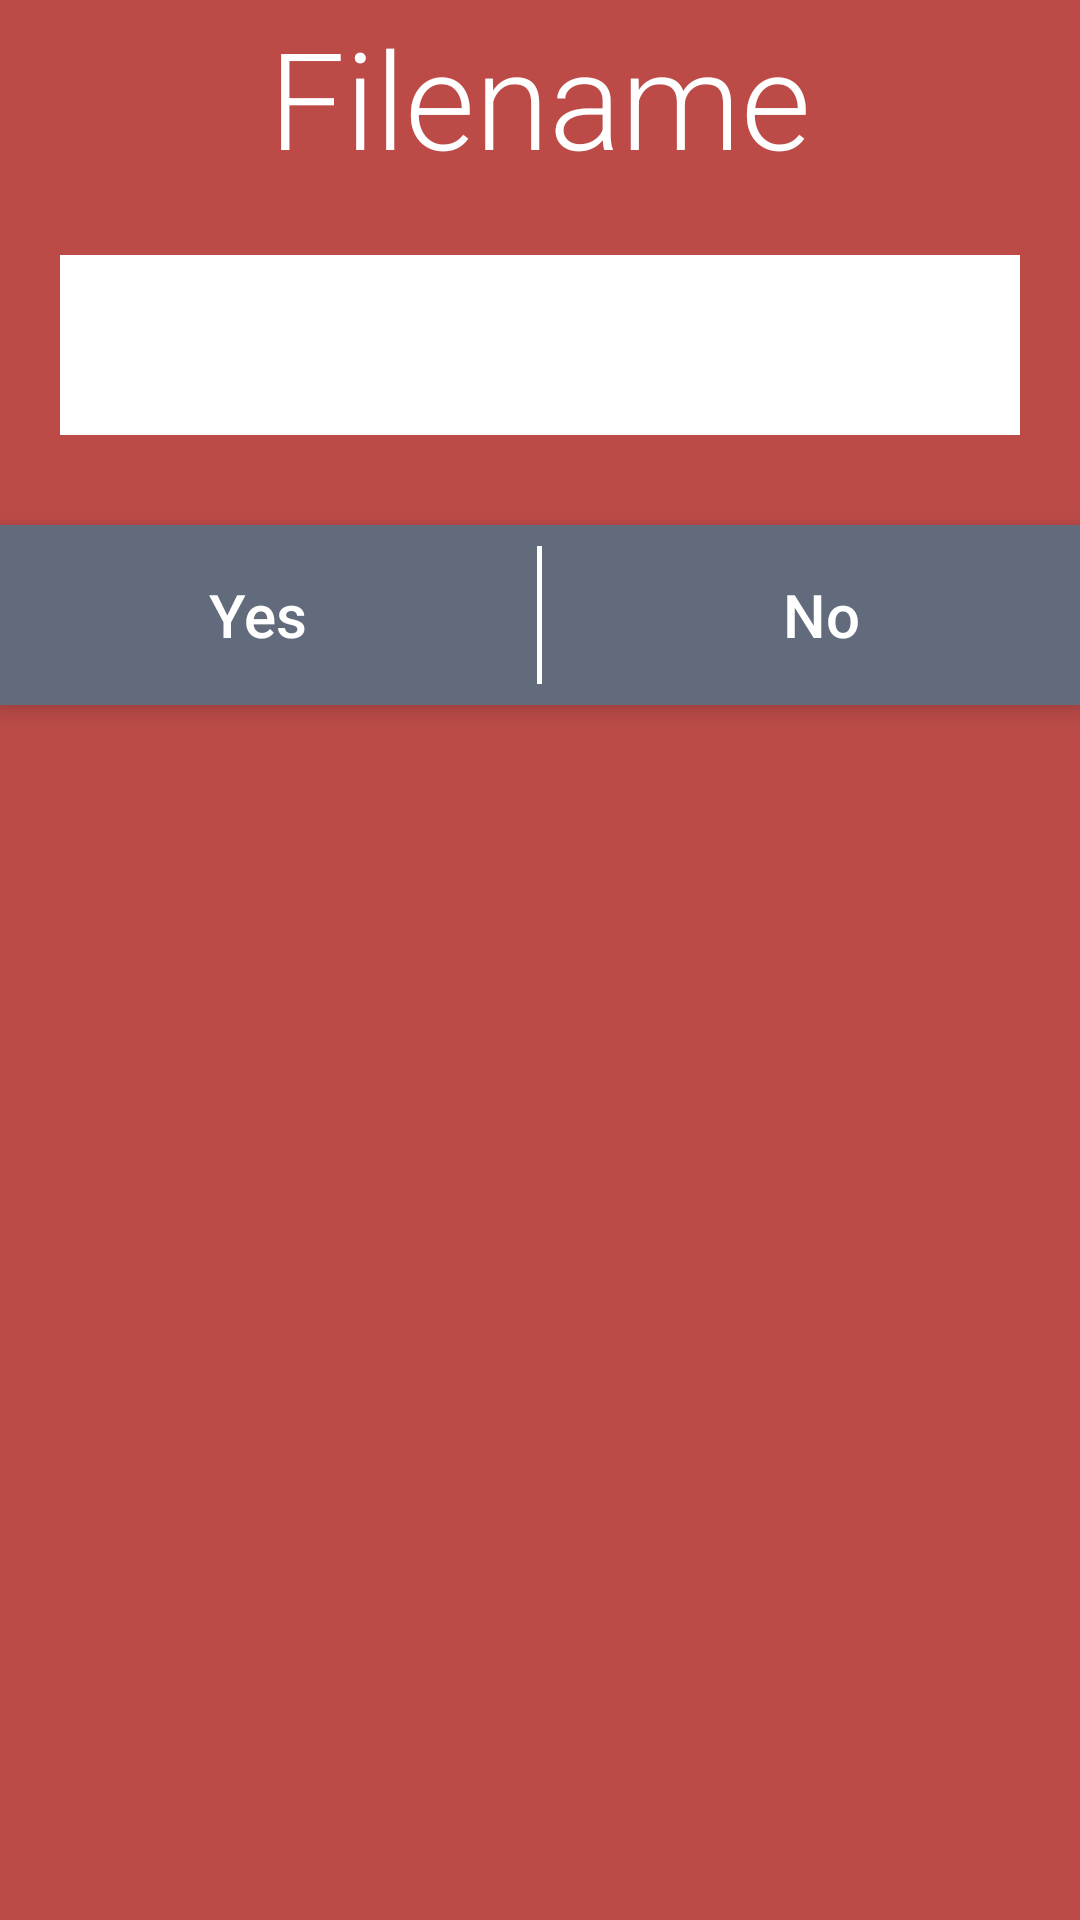

Reconstruct the res/layout file that produces this screen, plus the resources it refers to.
<!-- AndroidManifest.xml: application theme AppTheme -->
<!-- res/layout/filedialog.xml -->
<?xml version="1.0" encoding="utf-8"?>
<RelativeLayout xmlns:android="http://schemas.android.com/apk/res/android"
    android:orientation="vertical" android:layout_width="match_parent"
    android:layout_height="match_parent"
    android:background="@color/colorPrimaryDark"
    >
    <RelativeLayout
        android:layout_width="match_parent"
        android:layout_height="65dp"
        android:background="@color/colorPrimaryDark"
        android:id="@+id/header">
        <TextView
            android:layout_width="wrap_content"
            android:layout_height="wrap_content"
            android:text="Filename"
            android:fontFamily="sans-serif-light"
            android:textSize="45sp"
            android:layout_centerHorizontal="true"
            android:layout_centerVertical="true"
            android:textColor="#ffffff"
            android:id="@+id/fileLabel" />
    </RelativeLayout>
    <EditText
        android:layout_width="match_parent"
        android:layout_height="60dp"
        android:layout_marginTop="20dp"
        android:layout_marginLeft="20dp"
        android:layout_marginRight="20dp"
        android:layout_marginBottom="30dp"
        android:background="#ffffff"
        android:padding="10dp"
        android:windowSoftInputMode="stateVisible"
        android:layout_below="@+id/header"
        android:id="@+id/filename"/>
    <LinearLayout
        android:layout_width="match_parent"
        android:layout_height="60dp"
        android:layout_gravity="end|bottom"
        android:weightSum="2.01"
        android:layout_below="@+id/filename"
        android:elevation="5dp"
        android:transitionName="bottom"
        android:background="@color/colorAccent"
        android:id="@+id/buttonBar"
        >
        <Button
            android:layout_width="0dp"
            android:layout_height="match_parent"
            android:background="?android:attr/selectableItemBackground"
            android:text="Yes"
            android:id="@+id/yes"
            android:textAllCaps="false"
            android:textColor="#ffffff"
            android:textSize="20sp"
            android:layout_weight="1"/>
        <LinearLayout
            android:layout_width="0dp"
            android:layout_height="match_parent"
            android:layout_weight=".01"
            android:background="#ffffff"
            android:layout_margin="7dp"
            ></LinearLayout>
        <Button
            android:layout_width="0dp"
            android:layout_height="match_parent"
            android:background="?android:attr/selectableItemBackground"
            android:text="No"
            android:id="@+id/no"
            android:textAllCaps="false"
            android:textColor="#ffffff"
            android:textSize="20sp"
            android:layout_weight="1"/>
    </LinearLayout>
</RelativeLayout>
<!-- resources referenced by this layout -->
<resources>
  <color name="colorAccent">#616B7B</color>
  <color name="colorPrimaryDark">#BC4B48</color>
  <style name="AppTheme" parent="Theme.AppCompat.Light.DarkActionBar">
          
          <item name="colorPrimary">@color/colorPrimary</item>
          <item name="colorPrimaryDark">@color/colorPrimaryDark</item>
          <item name="colorAccent">@color/colorAccent</item>
      </style>
  <color name="colorPrimary">#D85854</color>
</resources>
